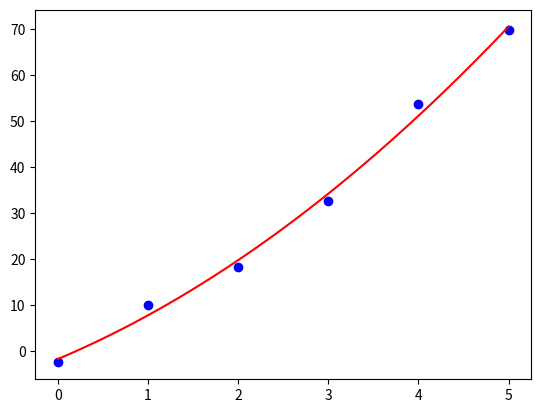

The script that saved this image:
import numpy as np
import matplotlib.pyplot as gph

x_array = np.array([0,1,2,3,4,5])
y_array = 2*x_array**2 + 3*x_array + 1 + np.random.uniform(-10,10,len(x_array))

coeff = np.polyfit(x_array,y_array, deg = 2)
poly_eq = np.poly1d(coeff)

x_fitting = np.linspace(0,5,100)
y_fitting = poly_eq(x_fitting)

gph.scatter(x_array, y_array, color='blue')
gph.plot(x_fitting, y_fitting, color='red')
gph.show()
